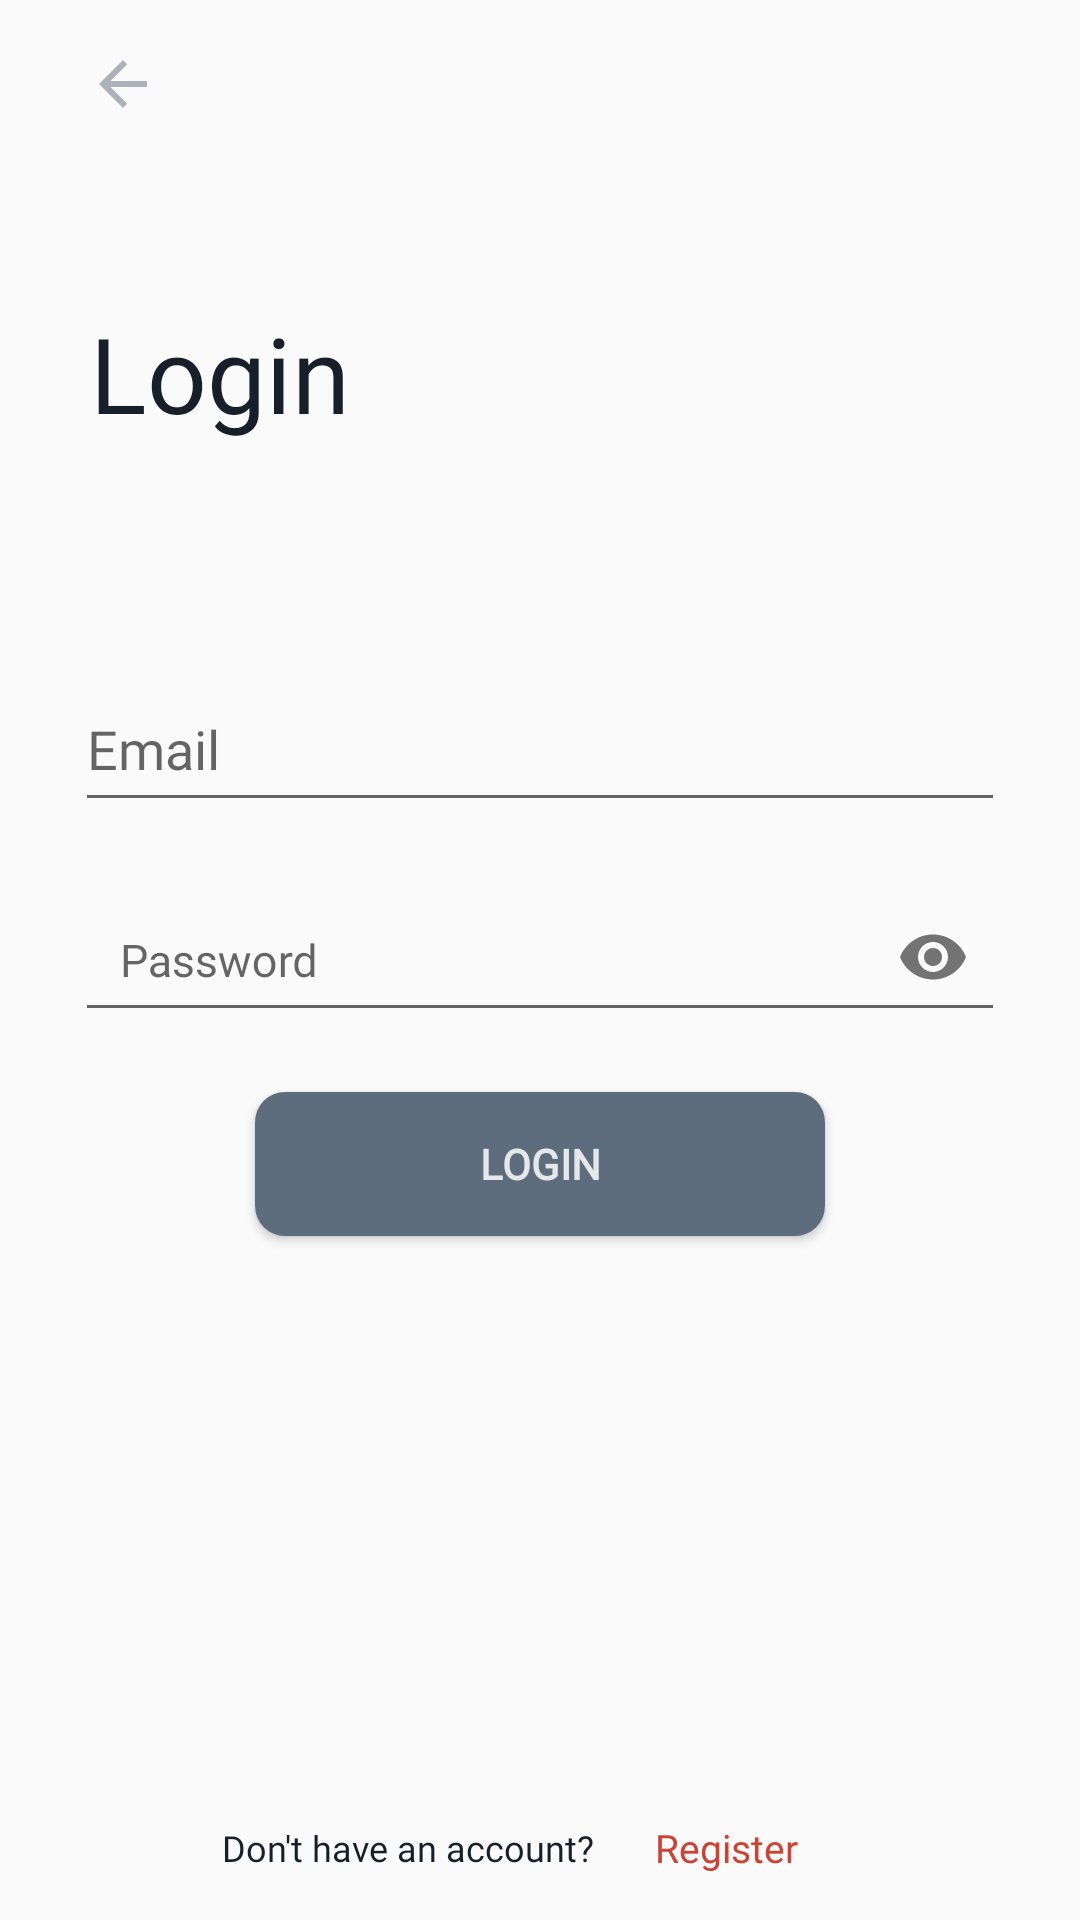

Layout XML and referenced resources for this Android screen:
<!-- AndroidManifest.xml: application theme AppTheme -->
<!-- res/layout/activity_login.xml -->
<?xml version="1.0" encoding="utf-8"?>

<RelativeLayout xmlns:android="http://schemas.android.com/apk/res/android"
    xmlns:app="http://schemas.android.com/apk/res-auto"
    xmlns:tools="http://schemas.android.com/tools"
    android:layout_width="match_parent"
    android:layout_height="match_parent"
    tools:context=".Login">

    <androidx.appcompat.widget.Toolbar
        android:id="@+id/toolbar"
        android:layout_width="match_parent"
        android:layout_height="?attr/actionBarSize"
        android:background="@null">

        <ImageButton
            android:layout_width="50dp"
            android:layout_height="50dp"
            android:background="@color/transparent"
            android:fontFamily="@font/regular"
            android:src="@drawable/ic_back"/>



    </androidx.appcompat.widget.Toolbar>

    <TextView
        android:id="@+id/heading"
        android:layout_below="@id/toolbar"
        android:layout_width="wrap_content"
        android:layout_height="wrap_content"
        android:text="Login"
        android:textSize="35dp"
        android:textColor="#17202A"
        android:layout_marginStart="30dp"
        android:layout_marginTop="45dp"
        android:fontFamily="@font/medium"/>

    <LinearLayout
        android:layout_centerVertical="true"
        android:layout_width="match_parent"
        android:layout_height="wrap_content"
        android:layout_marginStart="25dp"
        android:layout_marginEnd="25dp"
        android:orientation="vertical">

        <com.google.android.material.textfield.TextInputLayout
            android:layout_width="match_parent"
            android:layout_height="wrap_content"
            android:minHeight="50dp"
            android:hint="Email">
            <androidx.appcompat.widget.AppCompatEditText
                android:id="@+id/email"
                android:layout_width="match_parent"
                android:layout_height="wrap_content"
                android:fontFamily="@font/regular"
                android:maxLines="1"
                android:minHeight="50dp" />
        </com.google.android.material.textfield.TextInputLayout>

        <com.google.android.material.textfield.TextInputLayout
            android:layout_width="match_parent"
            android:layout_height="70dp"
            android:gravity="bottom"
            app:passwordToggleEnabled="true">

            <EditText
                android:id="@+id/password"
                android:inputType="textPassword"
                android:layout_width="match_parent"
                android:layout_height="50dp"
                android:hint="Password"
                android:fontFamily="@font/regular"
                android:paddingLeft="15dp"
                android:paddingRight="15dp"
                android:textColor="#212F3D"
                android:textSize="15sp" />

        </com.google.android.material.textfield.TextInputLayout>

        <androidx.appcompat.widget.AppCompatButton
            android:layout_width="match_parent"
            android:layout_height="wrap_content"
            android:layout_marginStart="60dp"
            android:layout_marginEnd="60dp"
            android:text="Login"
            android:fontFamily="@font/medium"
            android:background="@drawable/button"
            android:textStyle="bold"
            android:textColor="#E5E7E9"
            android:layout_marginBottom="15dp"
            android:layout_marginTop="20dp"
            android:onClick="Login"/>

    </LinearLayout>

    <LinearLayout
        android:layout_alignParentBottom="true"
        android:layout_width="match_parent"
        android:layout_height="wrap_content"
        android:gravity="center"
        android:orientation="horizontal">

        <TextView
            android:layout_below="@id/toolbar"
            android:layout_width="wrap_content"
            android:layout_height="wrap_content"
            android:text="Don't have an account?"
            android:textSize="12sp"
            android:textColor="#17202A"
            android:fontFamily="@font/medium"/>

        <androidx.appcompat.widget.AppCompatButton
            android:layout_width="wrap_content"
            android:layout_height="wrap_content"
            android:text="Register"
            android:textSize="13sp"
            android:textAllCaps="false"
            android:fontFamily="@font/medium"
            android:background="@color/transparent"
            android:textColor="#CB4335"
            android:id="@+id/save"
            android:onClick="goToRegister"/>

    </LinearLayout>



</RelativeLayout>
<!-- resources referenced by this layout -->
<resources>
  <color name="transparent">#00000000</color>
  <!-- drawable button (drawable) -->
  <?xml version="1.0" encoding="utf-8"?>
  
  <shape xmlns:android="http://schemas.android.com/apk/res/android">
      <gradient android:angle="45"
          android:startColor="#5D6D7E"
          android:endColor="#5D6D7E"></gradient>
  
      <corners android:radius="10dp" />
      <padding  android:bottom="6dp"
          android:left="6dp"
          android:top="6dp"
          android:right="6dp"></padding>
  
  </shape>
  <!-- drawable ic_back (drawable) -->
  <vector android:height="24dp" android:tint="#ABB2B9"
      android:viewportHeight="24.0" android:viewportWidth="24.0"
      android:width="24dp" xmlns:android="http://schemas.android.com/apk/res/android">
      <path android:fillColor="#FF000000" android:pathData="M20,11H7.83l5.59,-5.59L12,4l-8,8 8,8 1.41,-1.41L7.83,13H20v-2z"/>
  </vector>
  <style name="AppTheme" parent="Theme.AppCompat.Light.NoActionBar">
          
          <item name="colorPrimary">@color/white</item>
          <item name="colorPrimaryDark">@color/white</item>
          <item name="colorAccent">@color/colorAccent</item>
      </style>
  <color name="white">#FFFFFF</color>
  <color name="colorAccent">#03DAC5</color>
</resources>
